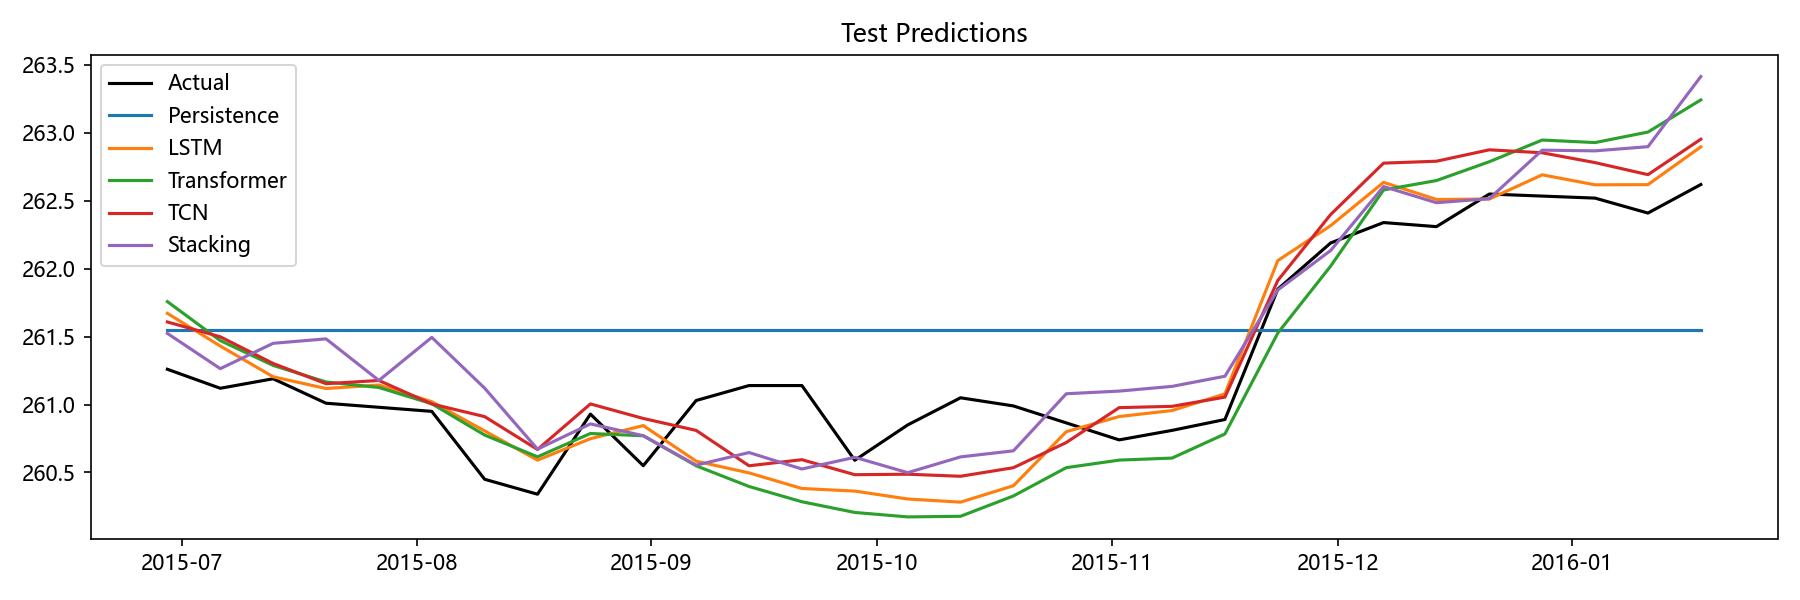

Data behind this chart, as committed beside it:
Date, Actual, Persistence, LSTM, Transformer, TCN, Stacking, Aquifer
2015-06-29, 261.3, 261.6, 261.7, 261.8, 261.6, 261.5, 孔隙水2
2015-07-06, 261.1, 261.6, 261.4, 261.5, 261.5, 261.3, 孔隙水2
2015-07-13, 261.2, 261.6, 261.2, 261.3, 261.3, 261.5, 孔隙水2
2015-07-20, 261, 261.6, 261.1, 261.2, 261.2, 261.5, 孔隙水2
2015-07-27, 261, 261.6, 261.1, 261.1, 261.2, 261.2, 孔隙水2
2015-08-03, 260.9, 261.6, 261, 261, 261, 261.5, 孔隙水2
2015-08-10, 260.4, 261.6, 260.8, 260.8, 260.9, 261.1, 孔隙水2
2015-08-17, 260.3, 261.6, 260.6, 260.6, 260.7, 260.7, 孔隙水2
2015-08-24, 260.9, 261.6, 260.7, 260.8, 261, 260.9, 孔隙水2
2015-08-31, 260.6, 261.6, 260.8, 260.8, 260.9, 260.8, 孔隙水2
2015-09-07, 261, 261.6, 260.6, 260.5, 260.8, 260.6, 孔隙水2
2015-09-14, 261.1, 261.6, 260.5, 260.4, 260.5, 260.6, 孔隙水2
2015-09-21, 261.1, 261.6, 260.4, 260.3, 260.6, 260.5, 孔隙水2
2015-09-28, 260.6, 261.6, 260.4, 260.2, 260.5, 260.6, 孔隙水2
2015-10-05, 260.9, 261.6, 260.3, 260.2, 260.5, 260.5, 孔隙水2
2015-10-12, 261.1, 261.6, 260.3, 260.2, 260.5, 260.6, 孔隙水2
2015-10-19, 261, 261.6, 260.4, 260.3, 260.5, 260.7, 孔隙水2
2015-10-26, 260.9, 261.6, 260.8, 260.5, 260.7, 261.1, 孔隙水2
2015-11-02, 260.7, 261.6, 260.9, 260.6, 261, 261.1, 孔隙水2
2015-11-09, 260.8, 261.6, 261, 260.6, 261, 261.1, 孔隙水2
2015-11-16, 260.9, 261.6, 261.1, 260.8, 261.1, 261.2, 孔隙水2
2015-11-23, 261.9, 261.6, 262.1, 261.5, 261.9, 261.8, 孔隙水2
2015-11-30, 262.2, 261.6, 262.3, 262, 262.4, 262.1, 孔隙水2
2015-12-07, 262.3, 261.6, 262.6, 262.6, 262.8, 262.6, 孔隙水2
2015-12-14, 262.3, 261.6, 262.5, 262.6, 262.8, 262.5, 孔隙水2
2015-12-21, 262.6, 261.6, 262.5, 262.8, 262.9, 262.5, 孔隙水2
2015-12-28, 262.5, 261.6, 262.7, 262.9, 262.9, 262.9, 孔隙水2
2016-01-04, 262.5, 261.6, 262.6, 262.9, 262.8, 262.9, 孔隙水2
2016-01-11, 262.4, 261.6, 262.6, 263, 262.7, 262.9, 孔隙水2
2016-01-18, 262.6, 261.6, 262.9, 263.2, 263, 263.4, 孔隙水2
